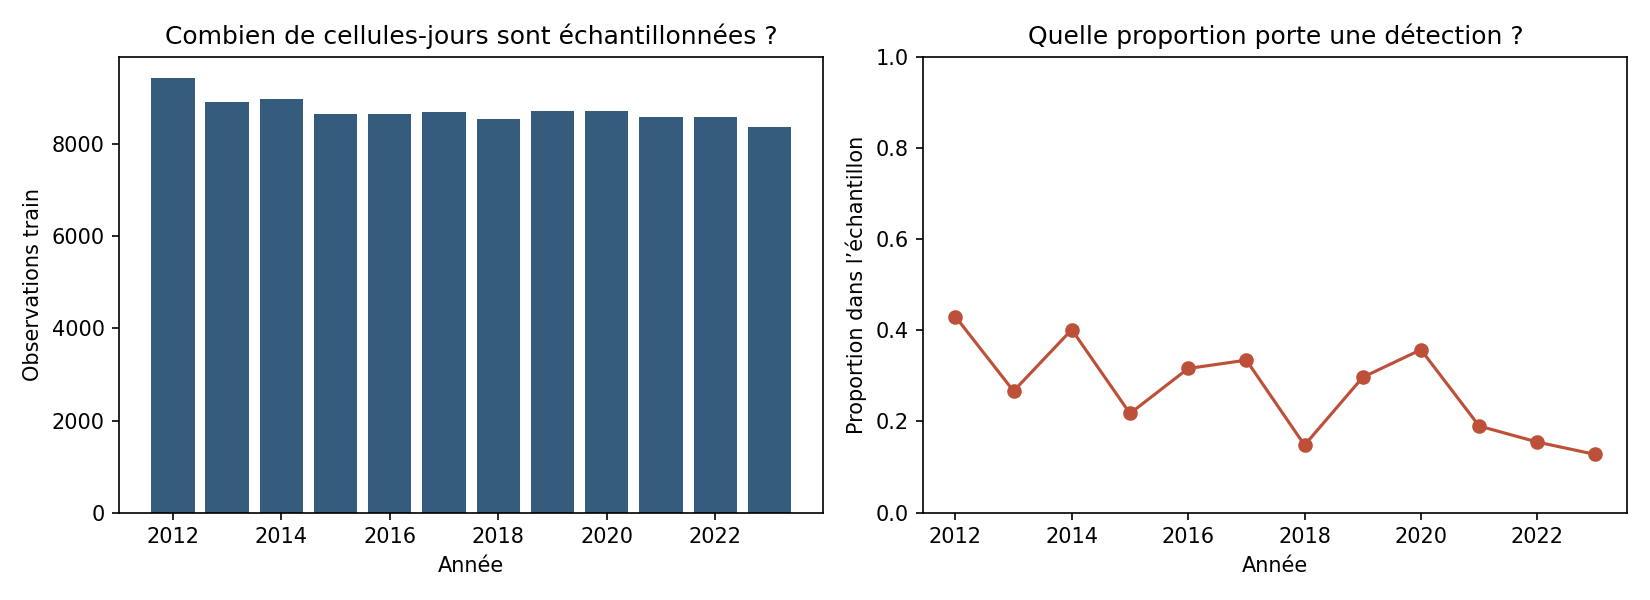

Data behind this chart, as committed beside it:
year, n, detections, cells, sample_fraction
2012, 9433, 4056, 1252, 0.43
2013, 8930, 2381, 1226, 0.2666
2014, 8977, 3603, 1218, 0.4014
2015, 8669, 1885, 1223, 0.2174
2016, 8671, 2741, 1213, 0.3161
2017, 8713, 2914, 1218, 0.3344
2018, 8555, 1266, 1209, 0.148
2019, 8723, 2589, 1225, 0.2968
2020, 8724, 3118, 1212, 0.3574
2021, 8602, 1634, 1196, 0.19
2022, 8602, 1331, 1190, 0.1547
2023, 8380, 1068, 1192, 0.1274
